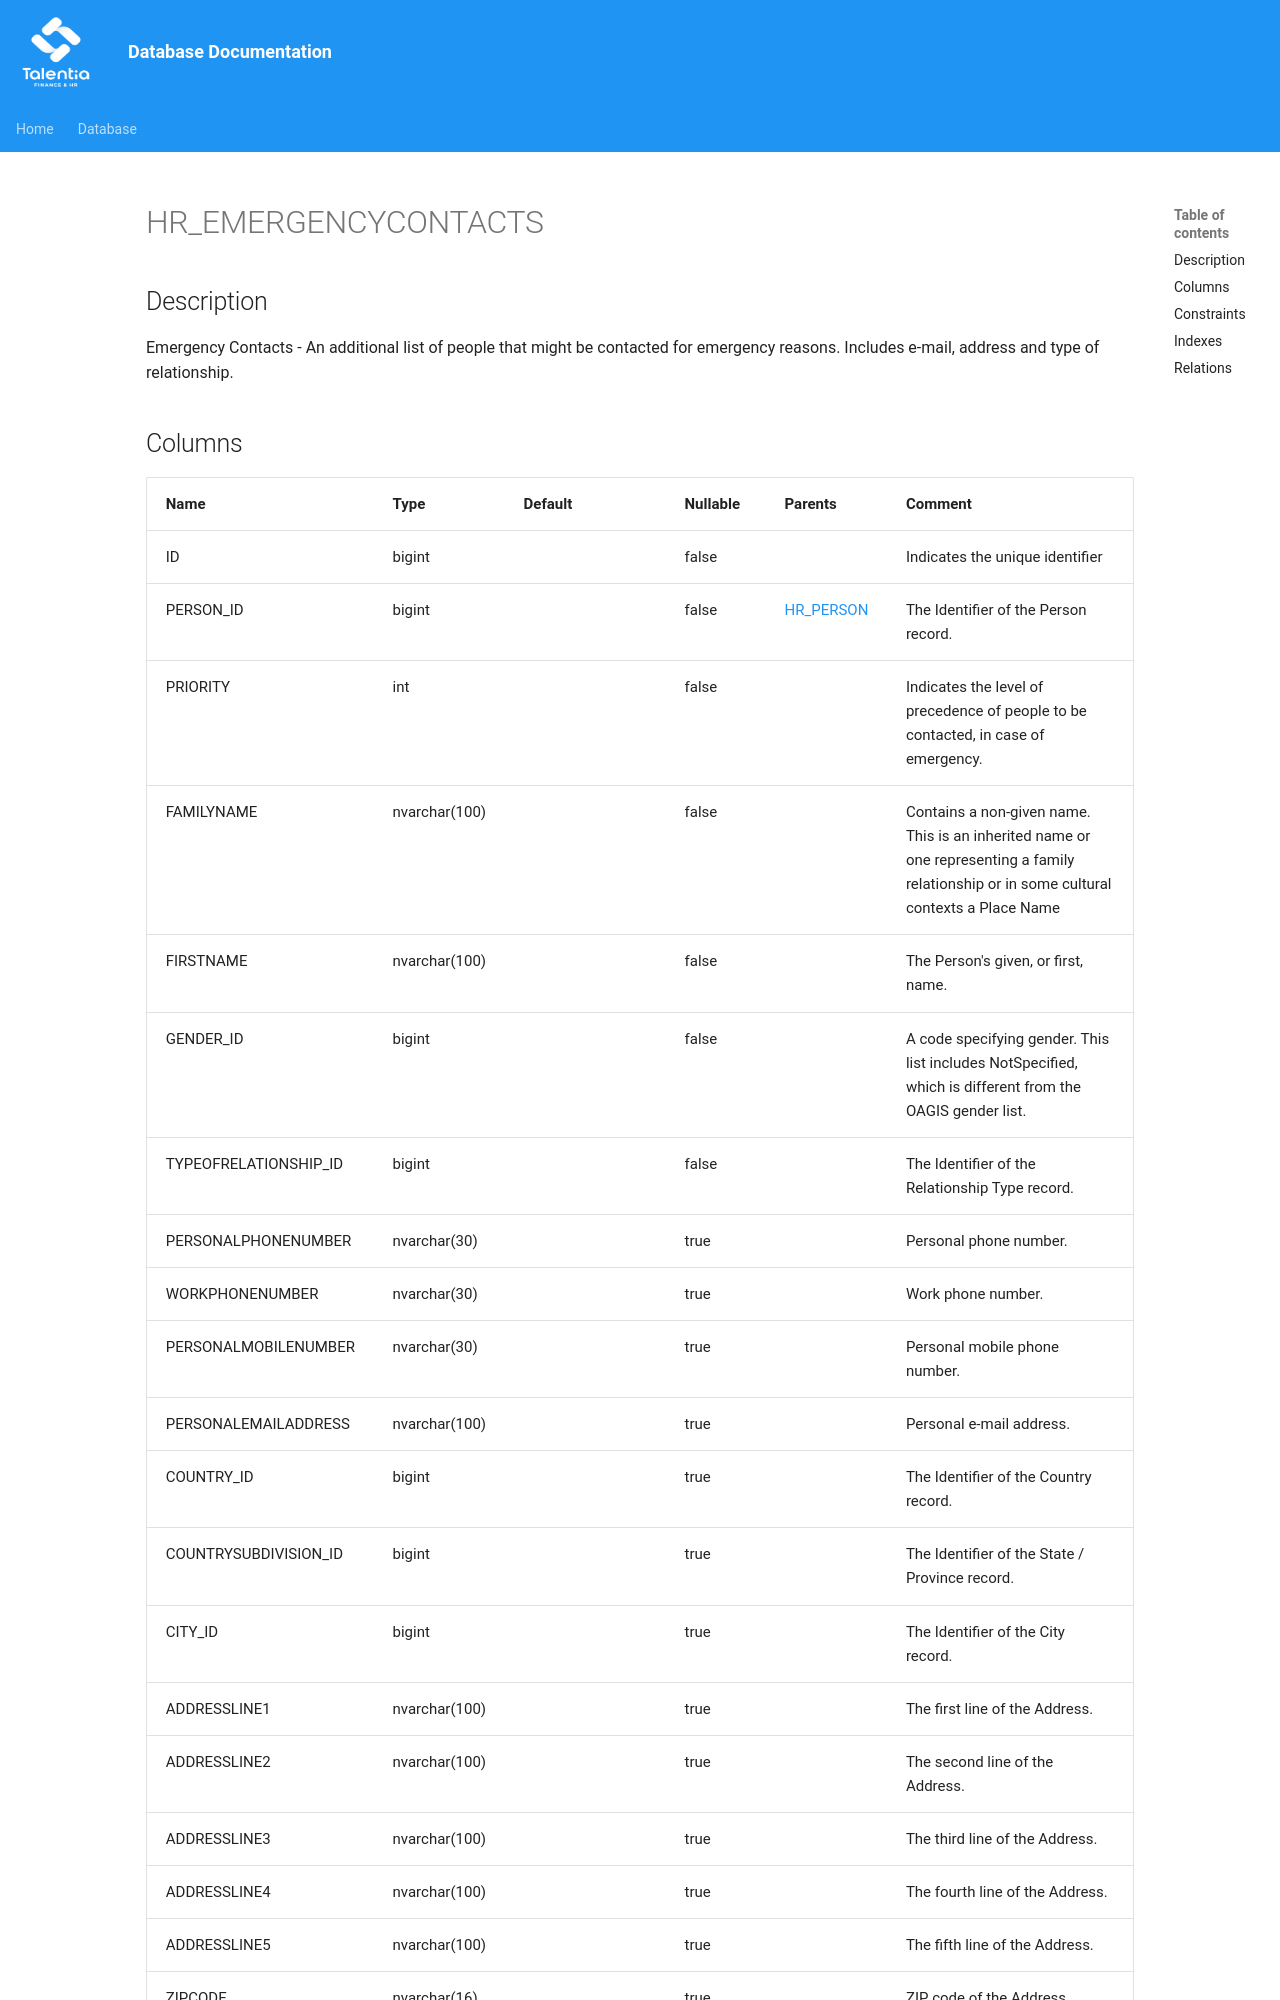

repository: giovanniporcelli/documentazione-db · page: schema/HR_EMERGENCYCONTACTS/index.html · generator: mkdocs

# HR_EMERGENCYCONTACTS

## Description

Emergency Contacts - An additional list of people that might be contacted for emergency reasons. Includes e-mail, address and type of relationship.  


## Columns
